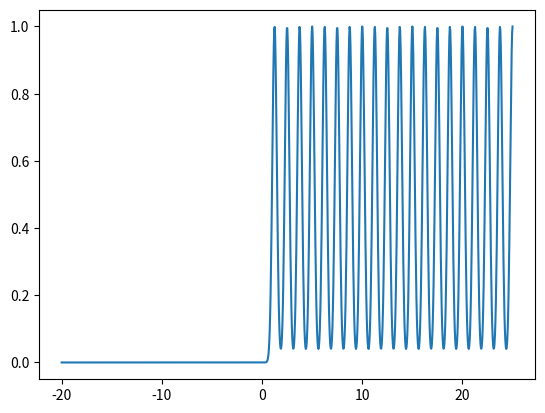

The script that saved this image:
import numpy as np 

import matplotlib.pyplot as plt 

N = 1000

x = np.linspace(-20,25,N)




def potential(x,n):
    pos = 0.0
    V = np.zeros(N)


    for i in range(0,n): 
        pos = pos + (1/n)*x[-1]

        V = V + 1.0*np.exp(-10.0*(x-pos)**2) 
    return V

plt.plot(x,potential(x,n=20))
plt.show()